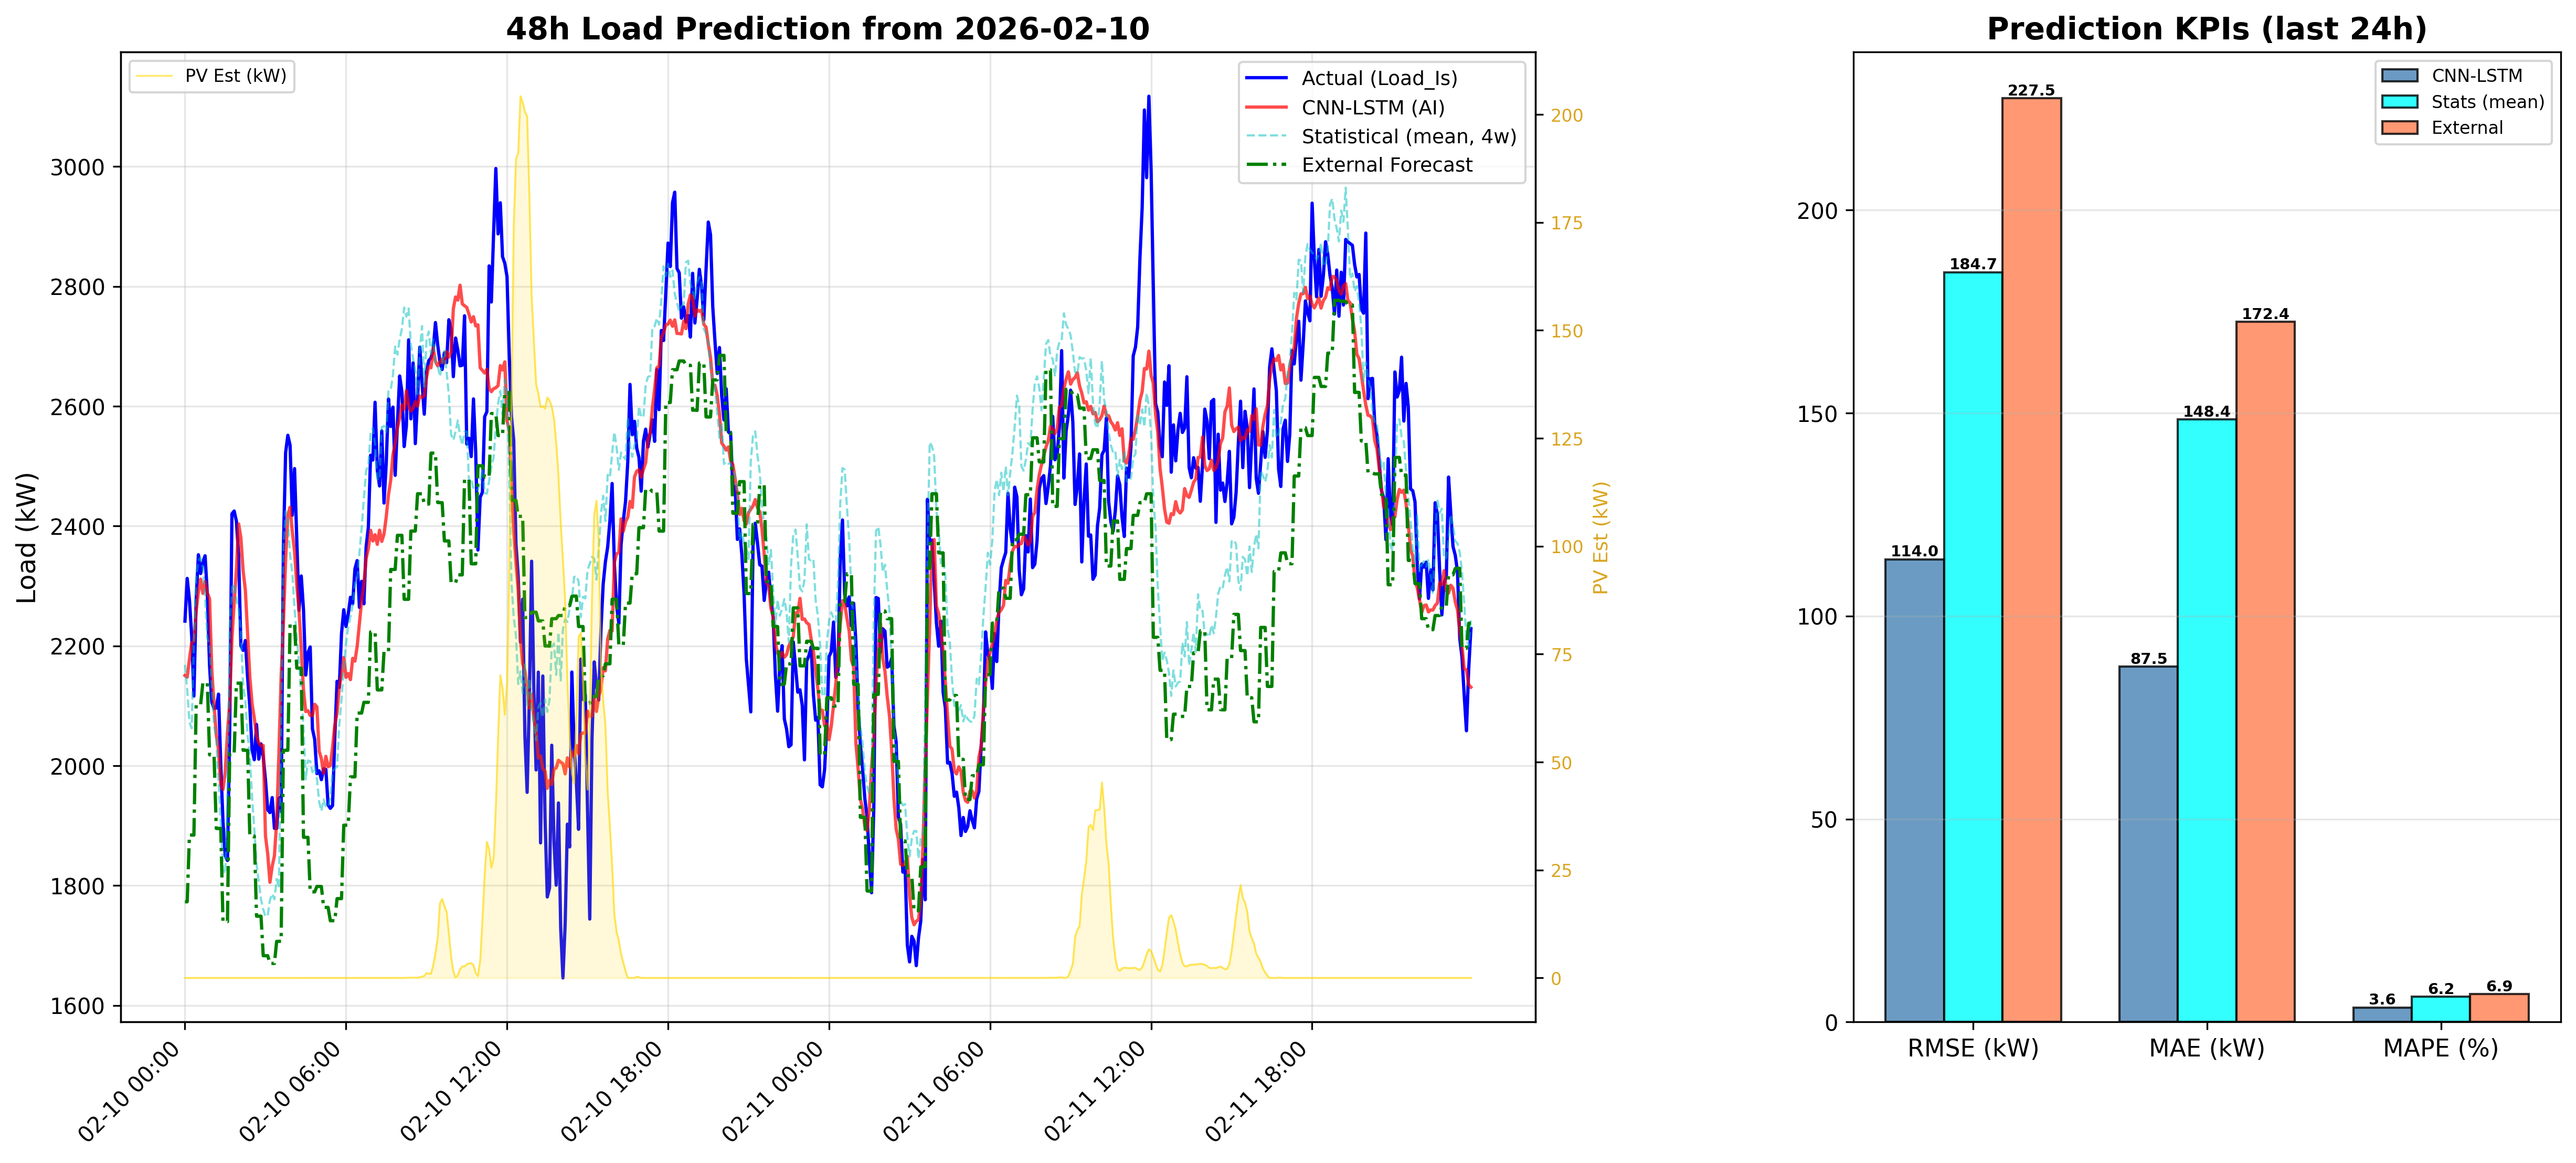

Data behind this chart, as committed beside it:
DateTime, CNN_LSTM_Load_kW, Statistical_Load_kW, PV_Est_kW
2026-02-10 00:00:00, 2151, 2168, 0.0
2026-02-10 00:05:00, 2148, 2127, 0.0
2026-02-10 00:10:00, 2178, 2073, 0.0
2026-02-10 00:15:00, 2205, 2062, 0.0
2026-02-10 00:20:00, 2207, 2208, 0.0
2026-02-10 00:25:00, 2258, 2314, 0.0
2026-02-10 00:30:00, 2290, 2341, 0.0
2026-02-10 00:35:00, 2311, 2348, 0.0
2026-02-10 00:40:00, 2288, 2330, 0.0
2026-02-10 00:45:00, 2307, 2283, 0.0
2026-02-10 00:50:00, 2288, 2213, 0.0
2026-02-10 00:55:00, 2279, 2203, 0.0
2026-02-10 01:00:00, 2160, 2131, 0.0
2026-02-10 01:05:00, 2102, 2068, 0.0
2026-02-10 01:10:00, 2052, 2044, 0.0
2026-02-10 01:15:00, 2027, 1975, 0.0
2026-02-10 01:20:00, 1967, 1908, 0.0
2026-02-10 01:25:00, 1960, 1827, 0.0
2026-02-10 01:30:00, 1989, 1820, 0.0
2026-02-10 01:35:00, 2055, 1950, 0.0
2026-02-10 01:40:00, 2106, 2227, 0.0
2026-02-10 01:45:00, 2212, 2298, 0.0
2026-02-10 01:50:00, 2272, 2304, 0.0
2026-02-10 01:55:00, 2327, 2277, 0.0
2026-02-10 02:00:00, 2404, 2262, 0.0
2026-02-10 02:05:00, 2380, 2221, 0.0
2026-02-10 02:10:00, 2326, 2134, 0.0
2026-02-10 02:15:00, 2293, 2109, 0.0
2026-02-10 02:20:00, 2220, 2052, 0.0
2026-02-10 02:25:00, 2148, 2016, 0.0
2026-02-10 02:30:00, 2104, 1946, 0.0
2026-02-10 02:35:00, 2079, 1895, 0.0
2026-02-10 02:40:00, 2050, 1836, 0.0
2026-02-10 02:45:00, 2038, 1807, 0.0
2026-02-10 02:50:00, 2033, 1776, 0.0
2026-02-10 02:55:00, 2034, 1760, 0.0
2026-02-10 03:00:00, 1883, 1748, 0.0
2026-02-10 03:05:00, 1853, 1749, 0.0
2026-02-10 03:10:00, 1805, 1776, 0.0
2026-02-10 03:15:00, 1832, 1786, 0.0
2026-02-10 03:20:00, 1850, 1777, 0.0
2026-02-10 03:25:00, 1907, 1811, 0.0
2026-02-10 03:30:00, 2020, 1796, 0.0
2026-02-10 03:35:00, 2148, 2056, 0.0
2026-02-10 03:40:00, 2237, 2365, 0.0
2026-02-10 03:45:00, 2342, 2425, 0.0
2026-02-10 03:50:00, 2418, 2413, 0.0
2026-02-10 03:55:00, 2431, 2352, 0.0
2026-02-10 04:00:00, 2391, 2322, 0.0
2026-02-10 04:05:00, 2358, 2262, 0.0
2026-02-10 04:10:00, 2301, 2214, 0.0
2026-02-10 04:15:00, 2259, 2173, 0.0
2026-02-10 04:20:00, 2194, 2119, 0.0
2026-02-10 04:25:00, 2126, 2065, 0.0
2026-02-10 04:30:00, 2090, 1977, 0.0
2026-02-10 04:35:00, 2092, 2009, 0.0
2026-02-10 04:40:00, 2084, 2008, 0.0
2026-02-10 04:45:00, 2084, 1989, 0.0
2026-02-10 04:50:00, 2103, 1999, 0.0
2026-02-10 04:55:00, 2098, 1978, 0.0
... 516 more rows
